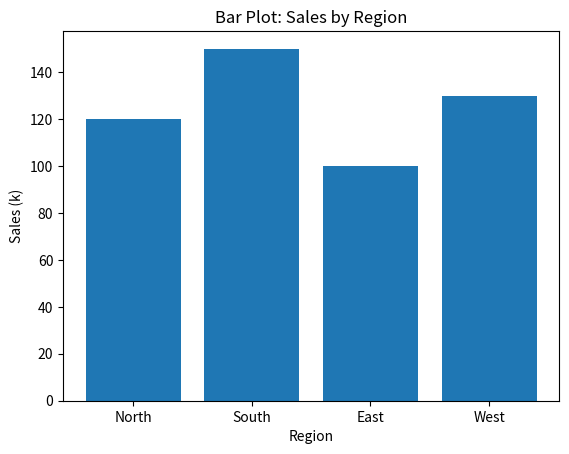

Write the Python code that produced this figure.
"""
[redacted]
Descrption: Bar Plots
Date: 02/09/25
Version:vo01
"""

import matplotlib.pyplot as plt
import numpy as np

# Bar Plots — plt.bar()
categories = ['North', 'South', 'East', 'West']
values = [120, 150, 100, 130]

plt.bar(categories, values)
plt.xlabel('Region')
plt.ylabel('Sales (k)')
plt.title('Bar Plot: Sales by Region')
plt.show()
